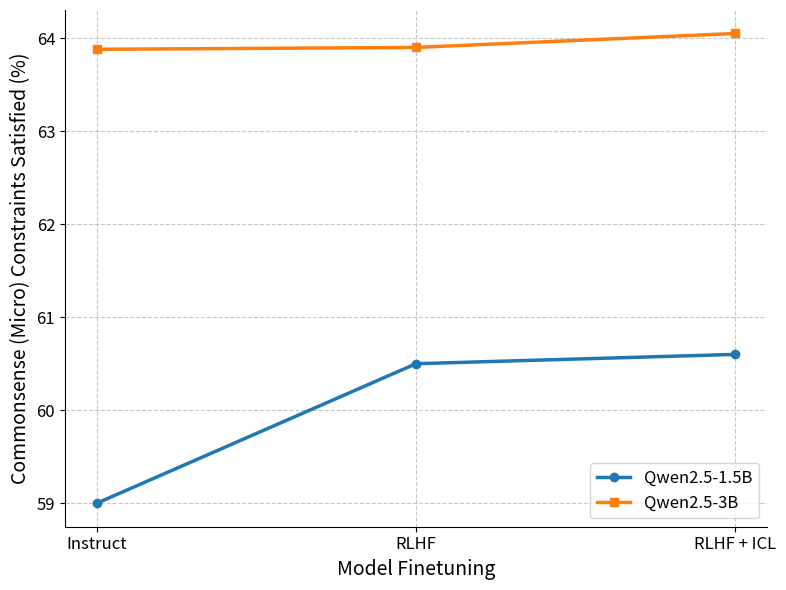

Write the Python code that produced this figure.
import matplotlib.pyplot as plt

# Data
x_labels = ["Instruct", "RLHF", "RLHF + ICL"]
x = range(len(x_labels))
qwen_1_5b = [59.00, 60.50, 60.60]
qwen_3b = [63.88, 63.90, 64.05]

# Create the plot
plt.figure(figsize=(8, 6))
plt.plot(x, qwen_1_5b, label="Qwen2.5-1.5B", marker="o", linewidth=2.5)
plt.plot(x, qwen_3b, label="Qwen2.5-3B", marker="s", linewidth=2.5)

# Format the axes
plt.xticks(ticks=x, labels=x_labels, fontsize=12)
plt.yticks(fontsize=12)
plt.ylabel("Commonsense (Micro) Constraints Satisfied (%)", fontsize=14)
plt.xlabel("Model Finetuning", fontsize=14)

# Add grid and legend
plt.grid(visible=True, linestyle="--", alpha=0.7)
plt.legend(fontsize=12, loc="lower right")

# Remove borders
plt.gca().spines["top"].set_visible(False)
plt.gca().spines["right"].set_visible(False)

# Save the plot as a PDF
plt.tight_layout()
plt.savefig("commonsense_constraints_figure.pdf", format="pdf", bbox_inches="tight", pad_inches=0)

# Show the plot
plt.show()
